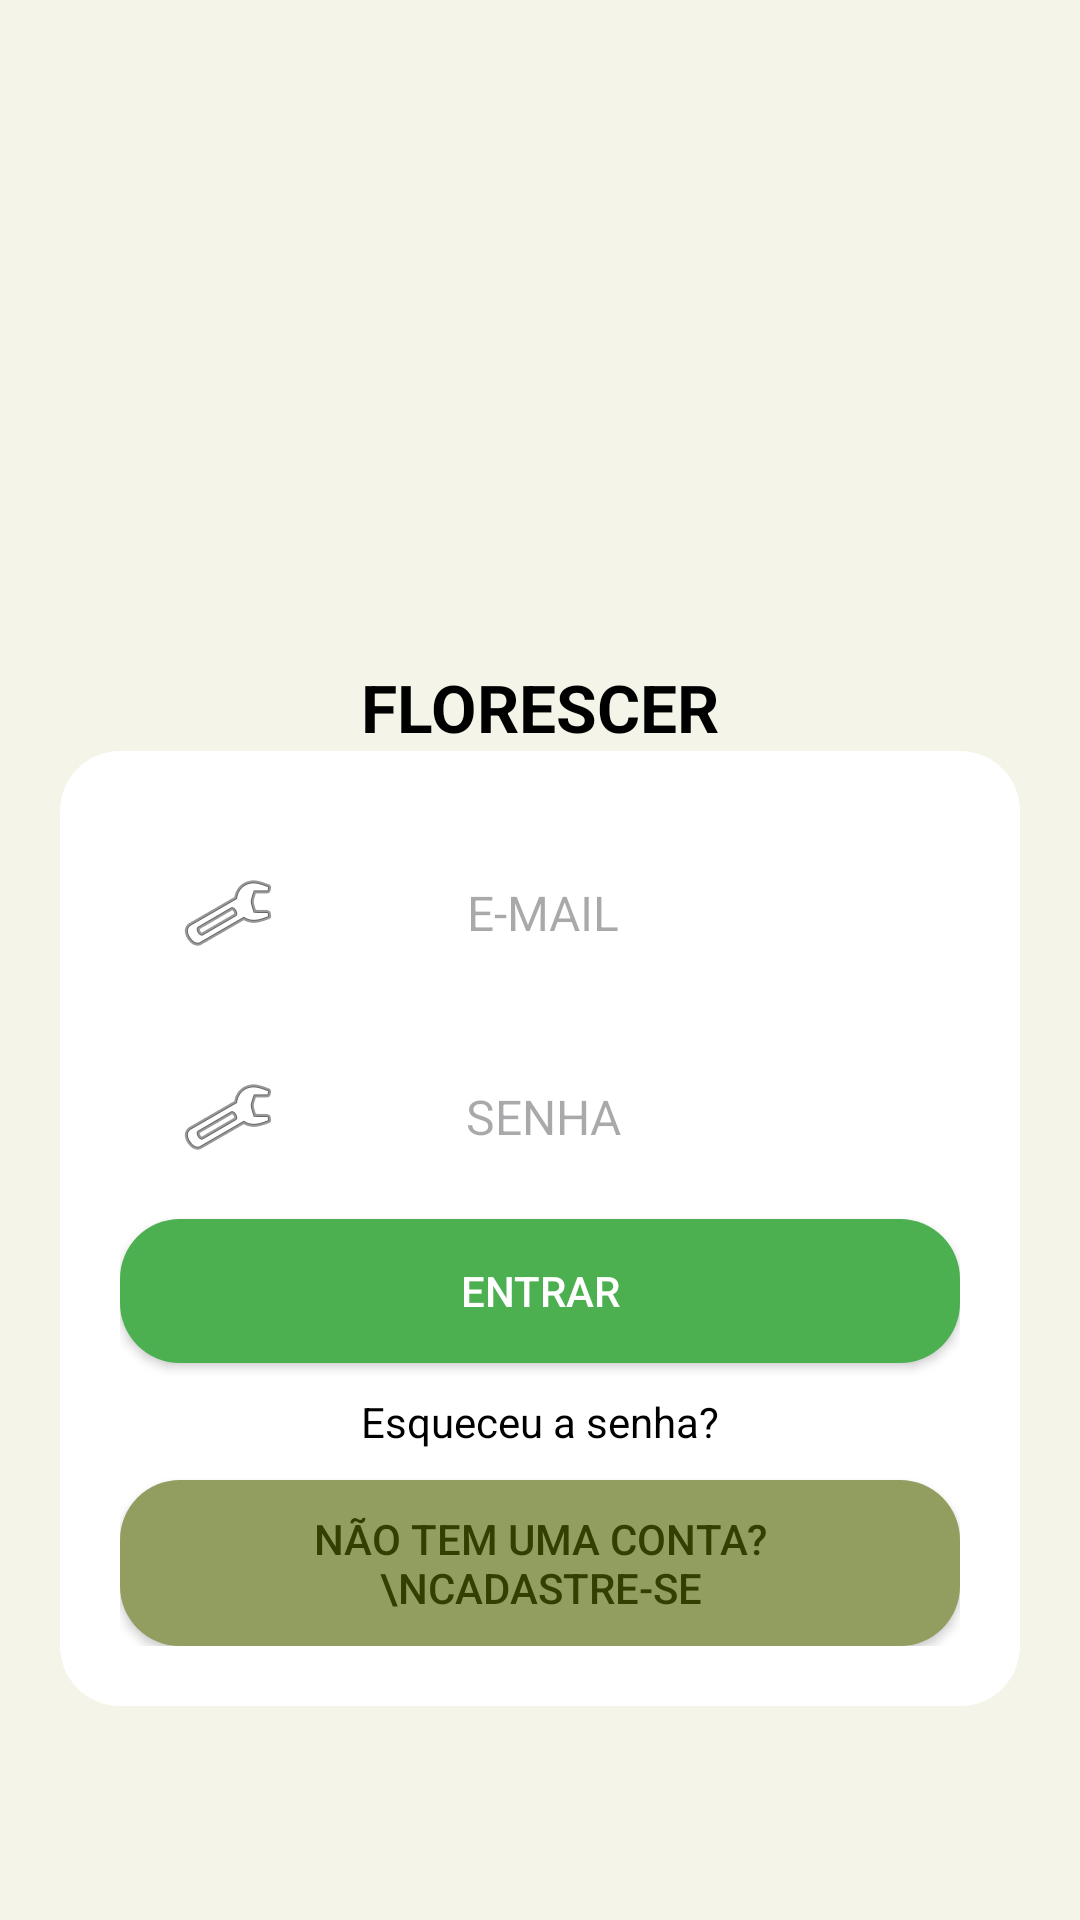

Android layout source for this screen:
<!-- AndroidManifest.xml: application theme Theme.AppCompat.Light.DarkActionBar -->
<!-- res/layout/activity_login.xml -->
<?xml version="1.0" encoding="utf-8"?>
<ScrollView xmlns:android="http://schemas.android.com/apk/res/android"
    xmlns:app="http://schemas.android.com/apk/res-auto"
    xmlns:tools="http://schemas.android.com/tools"
    android:layout_width="match_parent"
    android:layout_height="match_parent"
    android:background="@color/background_color"
    android:fillViewport="true">

    <LinearLayout
        android:layout_width="match_parent"
        android:layout_height="wrap_content"
        android:orientation="vertical"
        android:gravity="center"
        android:padding="20dp">

        
        <LinearLayout
            android:layout_width="wrap_content"
            android:layout_height="wrap_content"
            android:orientation="vertical"
            android:gravity="center">

            <ImageView
                android:id="@+id/imageViewSampleAvatar"
                android:layout_width="150dp"
                android:layout_height="150dp"
                android:scaleType="fitCenter"
                android:src="@drawable/add_img"
                app:layout_constraintStart_toStartOf="parent"
                app:layout_constraintTop_toTopOf="parent"
                app:layout_constraintEnd_toEndOf="parent"
                app:layout_constraintBottom_toBottomOf="parent"/>

            <TextView
                android:layout_width="wrap_content"
                android:layout_height="wrap_content"
                android:text="FLORESCER"
                android:textSize="22sp"
                android:textStyle="bold"
                android:textColor="@color/black"/>
        </LinearLayout>

        
        <LinearLayout
            android:layout_width="match_parent"
            android:layout_height="wrap_content"
            android:background="@drawable/login_box"
            android:orientation="vertical"
            android:padding="20dp"
            android:gravity="center_horizontal"> 

            <EditText
                android:id="@+id/editTextEmail"
                android:layout_width="match_parent"
                android:layout_height="48dp"
                android:background="@android:color/transparent"
                android:drawableStart="@android:drawable/ic_menu_manage"
                android:drawablePadding="-30dp"
                android:gravity="center"
                android:hint="E-MAIL"
                android:padding="10dp"
                android:layout_margin="10dp"
                android:textSize="16sp"
                />


            <EditText
                android:id="@+id/editTextSenha"
                android:layout_width="match_parent"
                android:layout_height="48dp"
                android:background="@android:color/transparent"
                android:drawableStart="@android:drawable/ic_menu_manage"
                android:drawablePadding="-30dp"
                android:gravity="center"
                android:hint="SENHA"
                android:inputType="textPassword"
                android:padding="10dp"
                android:layout_margin="10dp"
                android:textSize="16sp" />

            <Button
                android:id="@+id/btnLogin"
                android:layout_width="match_parent"
                android:layout_height="wrap_content"
                android:background="@drawable/rounded_button"
                android:text="ENTRAR"
                android:textColor="@android:color/white" />

            <TextView
                android:id="@+id/recuperarsenha"
                android:layout_width="wrap_content"
                android:layout_height="wrap_content"
                android:gravity="center"
                android:padding="10dp"
                android:text="Esqueceu a senha?"
                android:textColor="@color/black"
                android:textSize="14sp" />

            <Button
                android:id="@+id/cadastrar"
                android:layout_width="match_parent"
                android:layout_height="wrap_content"
                android:background="@drawable/rounded_button_gray"
                android:gravity="center"
                android:padding="10dp"
                android:text="Não tem uma conta? \nCadastre-se"
                android:textColor="#323f00"
                android:textSize="14sp" />

        </LinearLayout>
    </LinearLayout>
</ScrollView>
<!-- resources referenced by this layout -->
<resources>
  <color name="background_color">#F4F4E8</color>
  <color name="black">#FF000000</color>
  <!-- drawable login_box (drawable) -->
  <shape xmlns:android="http://schemas.android.com/apk/res/android"
      android:shape="rectangle">
      <solid android:color="@android:color/white"/>
      <corners android:radius="20dp"/>
      <padding android:left="20dp" android:top="20dp"
          android:right="20dp" android:bottom="20dp"/>
  </shape>
  <!-- drawable rounded_button (drawable) -->
  <?xml version="1.0" encoding="utf-8"?>
  <shape xmlns:android="http://schemas.android.com/apk/res/android"
      android:shape="rectangle">
  
      <solid android:color="@color/light_green" />
  
      <corners android:radius="20dp" />
  
      <padding
          android:bottom="10dp"
          android:left="10dp"
          android:right="10dp"
          android:top="10dp" />
  </shape>
  <!-- drawable rounded_button_gray (drawable) -->
  <?xml version="1.0" encoding="utf-8"?>
  <shape xmlns:android="http://schemas.android.com/apk/res/android"
      android:shape="rectangle">
  
      <solid android:color="#919e60" />
  
      <corners android:radius="20dp" />
  
      <padding
          android:bottom="10dp"
          android:left="10dp"
          android:right="10dp"
          android:top="10dp" />
  </shape>
  <style name="Theme.AppCompat.Light.DarkActionBar" parent="Base.Theme.AppCompat.Light.DarkActionBar" />
  <color name="light_green">#4CAF50</color>
  <style name="Base.Theme.AppCompat.Light.DarkActionBar" parent="Theme.Material3.DayNight.NoActionBar">
          
          <item name="colorPrimary">@color/green</item>
  
          
          <item name="colorSecondary">@color/black</item>
  
      </style>
  <color name="green">#184b48</color>
</resources>
